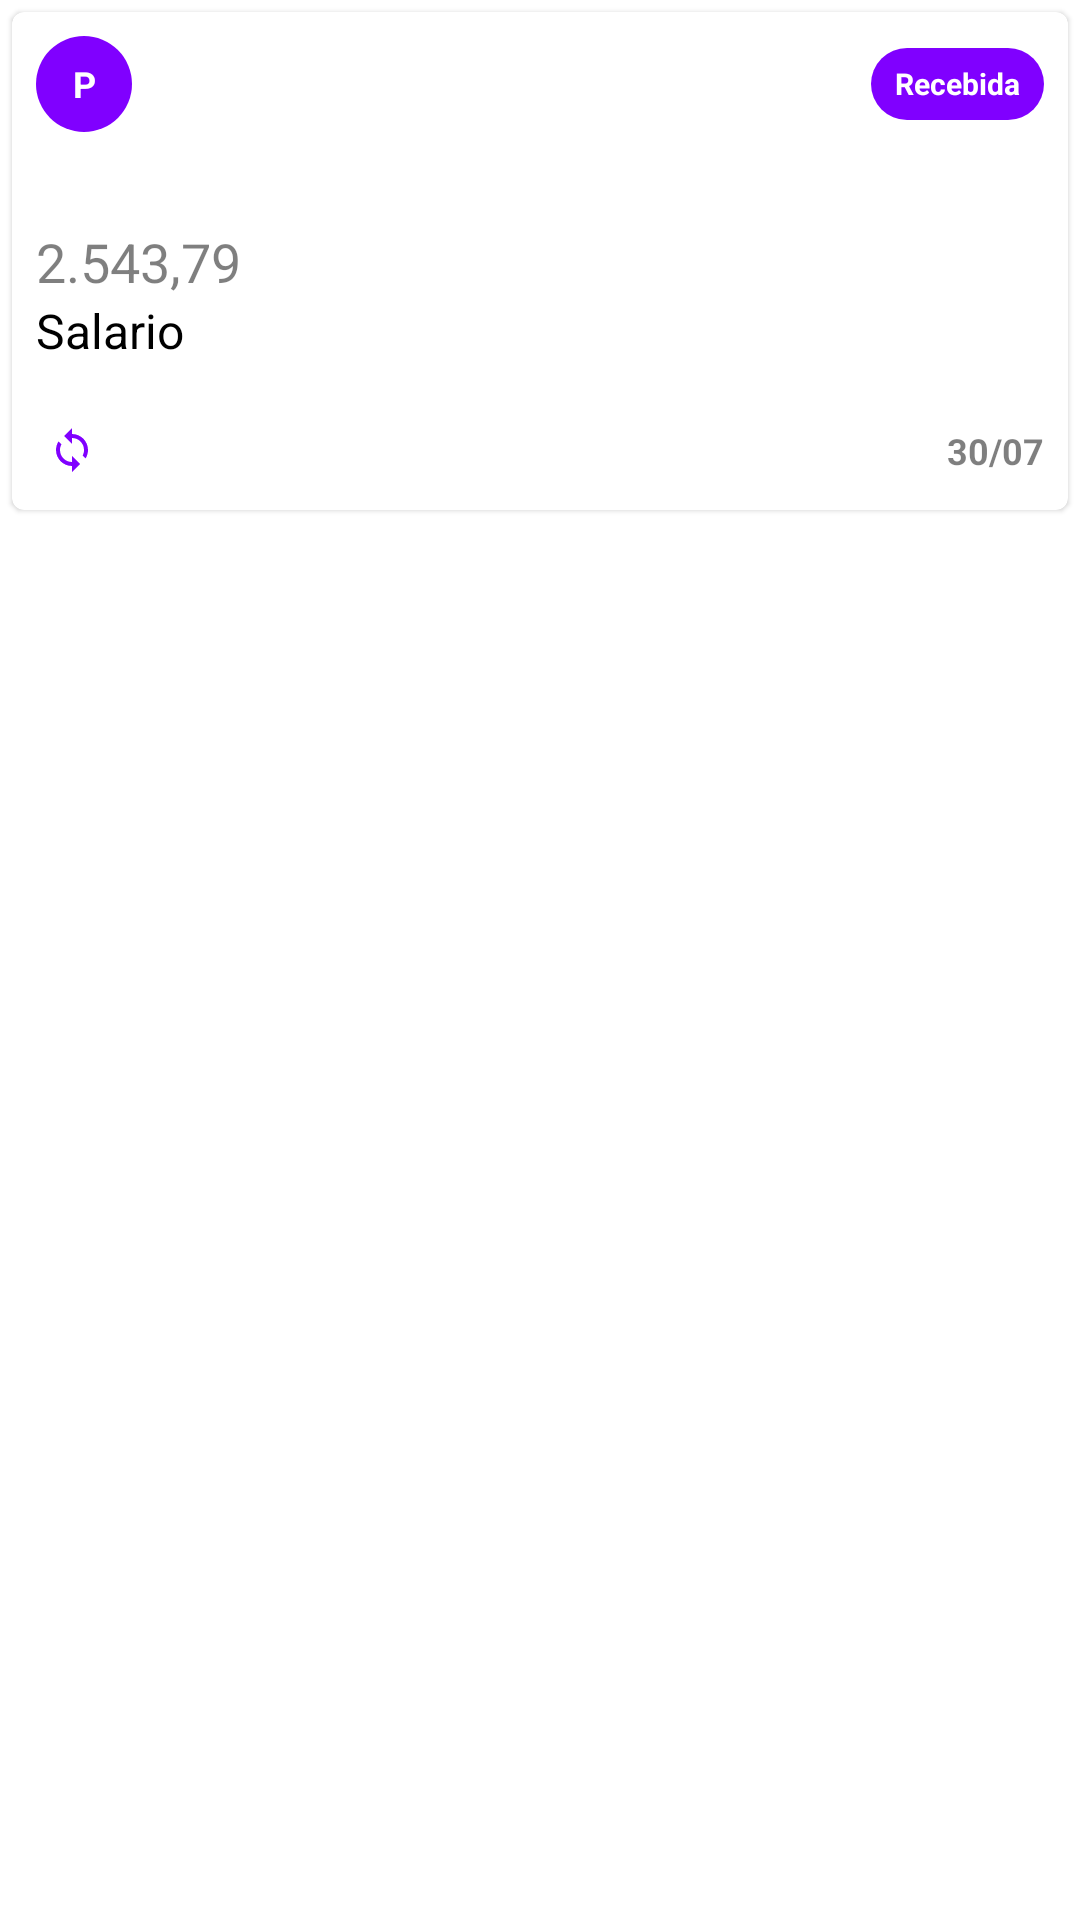

Produce the Android XML layout that renders to this screen, including the resource entries it uses.
<!-- AndroidManifest.xml: application theme AppTheme -->
<!-- res/layout/layout_receita_rv.xml -->
<?xml version="1.0" encoding="utf-8"?>
<LinearLayout xmlns:android="http://schemas.android.com/apk/res/android"
    xmlns:app="http://schemas.android.com/apk/res-auto"
    xmlns:tools="http://schemas.android.com/tools"
    android:id="@+id/parent"
    android:layout_width="wrap_content"
    android:layout_height="wrap_content"
    android:orientation="vertical">

    <androidx.cardview.widget.CardView
        android:layout_width="match_parent"
        android:layout_height="wrap_content"
        android:layout_margin="4dp"
        android:foreground="?attr/selectableItemBackgroundBorderless"

        app:cardBackgroundColor="?attr/appCardBackground"
        app:cardCornerRadius="@dimen/app_card_raio"
        app:cardElevation="@dimen/app_card_elevation"
        app:contentPadding="8dp">


        <androidx.constraintlayout.widget.ConstraintLayout
            android:layout_width="match_parent"
            android:layout_height="match_parent"
            android:layout_gravity="center_horizontal"
            android:gravity="center_horizontal"
            android:minWidth="110dp"
            android:minHeight="150dp"
            android:orientation="vertical">

            <ImageView
                android:id="@+id/ivRecurrent"
                android:layout_width="24dp"
                android:layout_height="24dp"
                android:padding="4dp"
                app:layout_constraintBottom_toBottomOf="parent"
                app:layout_constraintStart_toStartOf="parent"
                app:srcCompat="@drawable/vec_recorrente"
                android:contentDescription="@string/Recorrente" />

            <TextView
                android:id="@+id/tvIcon"
                android:layout_width="32dp"
                android:layout_height="32dp"
                android:layout_gravity="center|center_horizontal"
                android:background="@drawable/back_circulo_color_primary"
                android:gravity="center|center_horizontal"
                android:src="@drawable/vec_check"
                android:text="P"
                android:textAlignment="center"
                android:textColor="@color/branco"
                android:textSize="12sp"
                android:textStyle="bold"
                app:layout_constraintStart_toStartOf="parent"
                app:layout_constraintTop_toTopOf="parent"
                tools:ignore="HardcodedText" />

            
            <TextView
                android:id="@+id/tvRecebido"
                fontPath="ProductSansBold"
                android:layout_width="wrap_content"
                android:layout_height="24dp"
                android:layout_gravity="center|center_horizontal"
                android:background="@drawable/back_circulo_color_primary"
                android:gravity="center|center_horizontal"
                android:paddingStart="8dp"
                android:paddingEnd="8dp"
                android:src="@drawable/vec_check"
                android:text="@string/Recebida"
                android:textAlignment="center"
                android:textColor="@color/branco"
                android:textSize="10sp"
                android:textStyle="bold"
                app:layout_constraintBottom_toBottomOf="@id/tvIcon"
                app:layout_constraintEnd_toEndOf="parent"
                app:layout_constraintTop_toTopOf="@id/tvIcon"
                tools:ignore="MissingPrefix,SmallSp" />

            
            <TextView
                android:id="@+id/tvValue"
                fontPath="ProductSansBold"
                android:layout_width="match_parent"
                android:layout_height="wrap_content"
                android:maxLines="2"
                android:text="2.543,79"
                android:textAlignment="textStart"
                android:textColor="?attr/appTextSecondary"
                android:textSize="18sp"
                app:layout_constraintBottom_toBottomOf="parent"
                app:layout_constraintTop_toTopOf="parent"
                tools:ignore="HardcodedText,MissingPrefix" />

            
            <TextView
                android:id="@+id/tvName"
                fontPath="ProductSansBold"
                android:layout_width="0dp"
                android:layout_height="wrap_content"
                android:autoSizeMaxTextSize="18sp"
                android:autoSizeMinTextSize="6sp"
                android:autoSizeTextType="uniform"
                android:ellipsize="end"
                android:maxLines="1"
                android:text="Salario"
                android:textAlignment="textStart"
                android:textColor="?attr/appTextPrimary"
                android:textSize="16sp"
                app:layout_constraintEnd_toEndOf="parent"
                app:layout_constraintStart_toStartOf="parent"
                app:layout_constraintTop_toBottomOf="@id/tvValue"
                tools:ignore="HardcodedText,MissingPrefix" />


            <TextView
                android:id="@+id/tvDate"
                android:layout_width="0dp"
                android:layout_height="wrap_content"
                android:maxLines="1"
                android:text="30/07"
                android:textAlignment="textEnd"
                android:textColor="?attr/appTextSecondary"
                android:textSize="12sp"
                android:textStyle="bold"
                app:layout_constraintBottom_toBottomOf="parent"
                app:layout_constraintEnd_toEndOf="parent"
                app:layout_constraintStart_toEndOf="@id/ivRecurrent"
                app:layout_constraintTop_toTopOf="@id/ivRecurrent"
                tools:ignore="HardcodedText" />


        </androidx.constraintlayout.widget.ConstraintLayout>

    </androidx.cardview.widget.CardView>
</LinearLayout>
<!-- resources referenced by this layout -->
<resources>
  <color name="branco">#FFFFFF</color>
  <dimen name="app_card_elevation">1dp</dimen>
  <dimen name="app_card_raio">4dp</dimen>
  <!-- drawable back_circulo_color_primary (drawable) -->
  <?xml version="1.0" encoding="utf-8"?>
  <shape xmlns:android="http://schemas.android.com/apk/res/android"
      android:shape="rectangle">
      <corners android:radius="56dp" />
      <solid android:color="@color/colorPrimary" />
      <size
          android:width="56dp"
          android:height="56dp" />
  </shape>
  <!-- drawable vec_recorrente (drawable) -->
  <vector xmlns:android="http://schemas.android.com/apk/res/android"
      android:width="24dp"
      android:height="24dp"
      android:viewportWidth="24"
      android:viewportHeight="24">
    <path
        android:pathData="M12,18c-3.31,0 -6,-2.69 -6,-6 0,-1.01 0.25,-1.97 0.7,-2.8L5.24,7.74C4.46,8.97 4,10.43 4,12c0,4.42 3.58,8 8,8v3l4,-4 -4,-4v3zM12,4L12,1L8,5l4,4L12,6c3.31,0 6,2.69 6,6 0,1.01 -0.25,1.97 -0.7,2.8l1.46,1.46C19.54,15.03 20,13.57 20,12c0,-4.42 -3.58,-8 -8,-8z"
        android:fillColor="?colorPrimary"/>
  </vector>
  <string name="Recebida">Recebida</string>
  <string name="Recorrente">Recorrente</string>
  <style name="AppTheme" parent="Theme.AppCompat.Light.NoActionBar">
          
          <item name="colorPrimary">@color/colorPrimary</item>
          <item name="colorPrimaryDark">@color/colorPrimaryDark</item>
          <item name="colorAccent">@color/colorAccent</item>
  
          <item name="appTextPrimary">@color/textColorPrimary</item>
          <item name="appTextSecondary">@color/textColorSecondary</item>
          <item name="appCardBackground">@color/branco</item>
          <item name="appWindowBackground">@color/windowBackground</item>
  
          <item name="android:windowBackground">@android:color/transparent</item>
          <item name="android:windowIsTranslucent">true</item>
  
      </style>
  <color name="colorPrimary">#8000FF</color>
  <color name="colorPrimaryDark">#8000FF</color>
  <color name="colorAccent">#E91E63</color>
  <color name="textColorPrimary">#000000</color>
  <color name="textColorSecondary">#80000000</color>
  <color name="windowBackground">#FAFAFA</color>
</resources>
